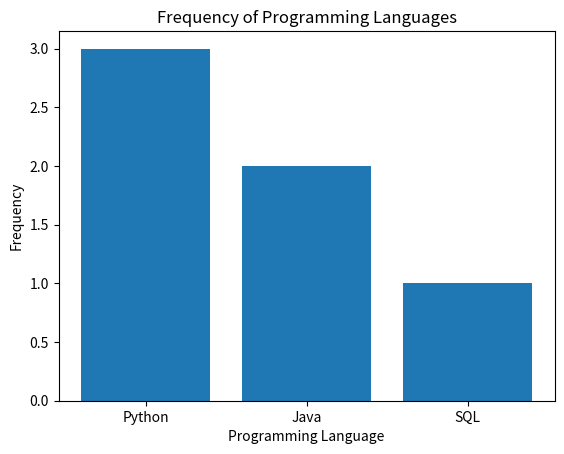

The script that saved this image:
data = [10, 20, 20, 30, 40]

frequency = {}

for value in data:
    if value in frequency:
        frequency[value] += 1
    else:
        frequency[value] = 1

print("Frequency:", frequency)

maximum_frequency = max(frequency.values())

mode = []

for value, count in frequency.items():
    if count == maximum_frequency:
        mode.append(value)

print("Mode:", mode)
print("Maximum Frequency:", maximum_frequency)

from collections import Counter

data = [10, 20, 20, 30, 40]

frequency = Counter(data)

print("Frequency:", frequency)

mode = frequency.most_common(1)

print("Most Common Value:", mode[0][0])
print("Frequency:", mode[0][1])

import statistics

data = [10, 20, 20, 30, 40]

result = statistics.mode(data)

print("Mode:", result)

import numpy as np
from scipy import stats

data = np.array([10, 20, 20, 30, 40])

result = stats.mode(data, keepdims=True)

print("Mode:", result.mode)
print("Count:", result.count)

import pandas as pd

data = [10, 20, 20, 30, 40]

series = pd.Series(data)

print("Data:")
print(series)

print("\nMode:")
print(series.mode())

data = [10, 10, 20, 20, 30]

series = pd.Series(data)

print("Modes:")
print(series.mode())

data = [10, 10, 20, 20, 30, 30, 40]

frequency = Counter(data)

maximum_frequency = max(frequency.values())

modes = [
    value for value, count in frequency.items()
    if count == maximum_frequency
]

print("Frequency:", frequency)
print("Modes:", modes)

cities = [
    "Chennai",
    "Madurai",
    "Chennai",
    "Coimbatore",
    "Chennai",
    "Madurai"
]

city_series = pd.Series(cities)

print("City Mode:")
print(city_series.mode())

marks = [
    80, 75, 90, 80, 65,
    70, 80, 75, 90, 80
]

marks_series = pd.Series(marks)

print("Marks:")
print(marks)

print("\nFrequency:")
print(marks_series.value_counts())

print("\nMode:")
print(marks_series.mode())

data = pd.Series([
    "Python", "Java", "Python",
    "SQL", "Python", "Java"
])

frequency = data.value_counts()

print(frequency)

print("\nMost Frequent Value:")
print(frequency.index[0])

print("\nFrequency:")
print(frequency.iloc[0])

data = pd.Series([
    10, 20, 20,
    np.nan, 30,
    20, np.nan
])

print("Data:")
print(data)

print("\nMode:")
print(data.mode())

data = pd.Series([
    10, 20, 20,
    np.nan, np.nan
])

print(data.mode(dropna=False))

df = pd.DataFrame({
    "Department": [
        "IT", "IT", "IT",
        "HR", "HR", "HR",
        "Sales", "Sales", "Sales"
    ],
    "Skill": [
        "Python", "Python", "SQL",
        "Excel", "Excel", "Python",
        "Python", "SQL", "SQL"
    ]
})

print(df)

department_mode = df.groupby("Department")["Skill"].agg(
    lambda x: list(x.mode())
)

print("Mode Skill for Each Department:")
print(department_mode)

products = [
    "Laptop",
    "Mouse",
    "Laptop",
    "Keyboard",
    "Laptop",
    "Mouse",
    "Laptop"
]

product_series = pd.Series(products)

print("Product Frequency:")
print(product_series.value_counts())

print("\nMost Popular Product:")
print(product_series.mode())

data = [10, 20, 20, 30, 100]

print("Data:", data)
print("Mean:", np.mean(data))
print("Median:", np.median(data))
print("Mode:", pd.Series(data).mode().tolist())

import matplotlib.pyplot as plt

data = pd.Series([
    "Python", "Java", "Python",
    "SQL", "Python", "Java"
])

frequency = data.value_counts()

plt.bar(frequency.index, frequency.values)
plt.xlabel("Programming Language")
plt.ylabel("Frequency")
plt.title("Frequency of Programming Languages")
plt.show()

marks = [
    45, 56, 67, 78, 89,
    90, 76, 65, 54, 88,
    67, 67, 76, 76
]

series = pd.Series(marks)

print("Frequency of Marks:")
print(series.value_counts().sort_index())

print("\nMode:")
print(series.mode())
